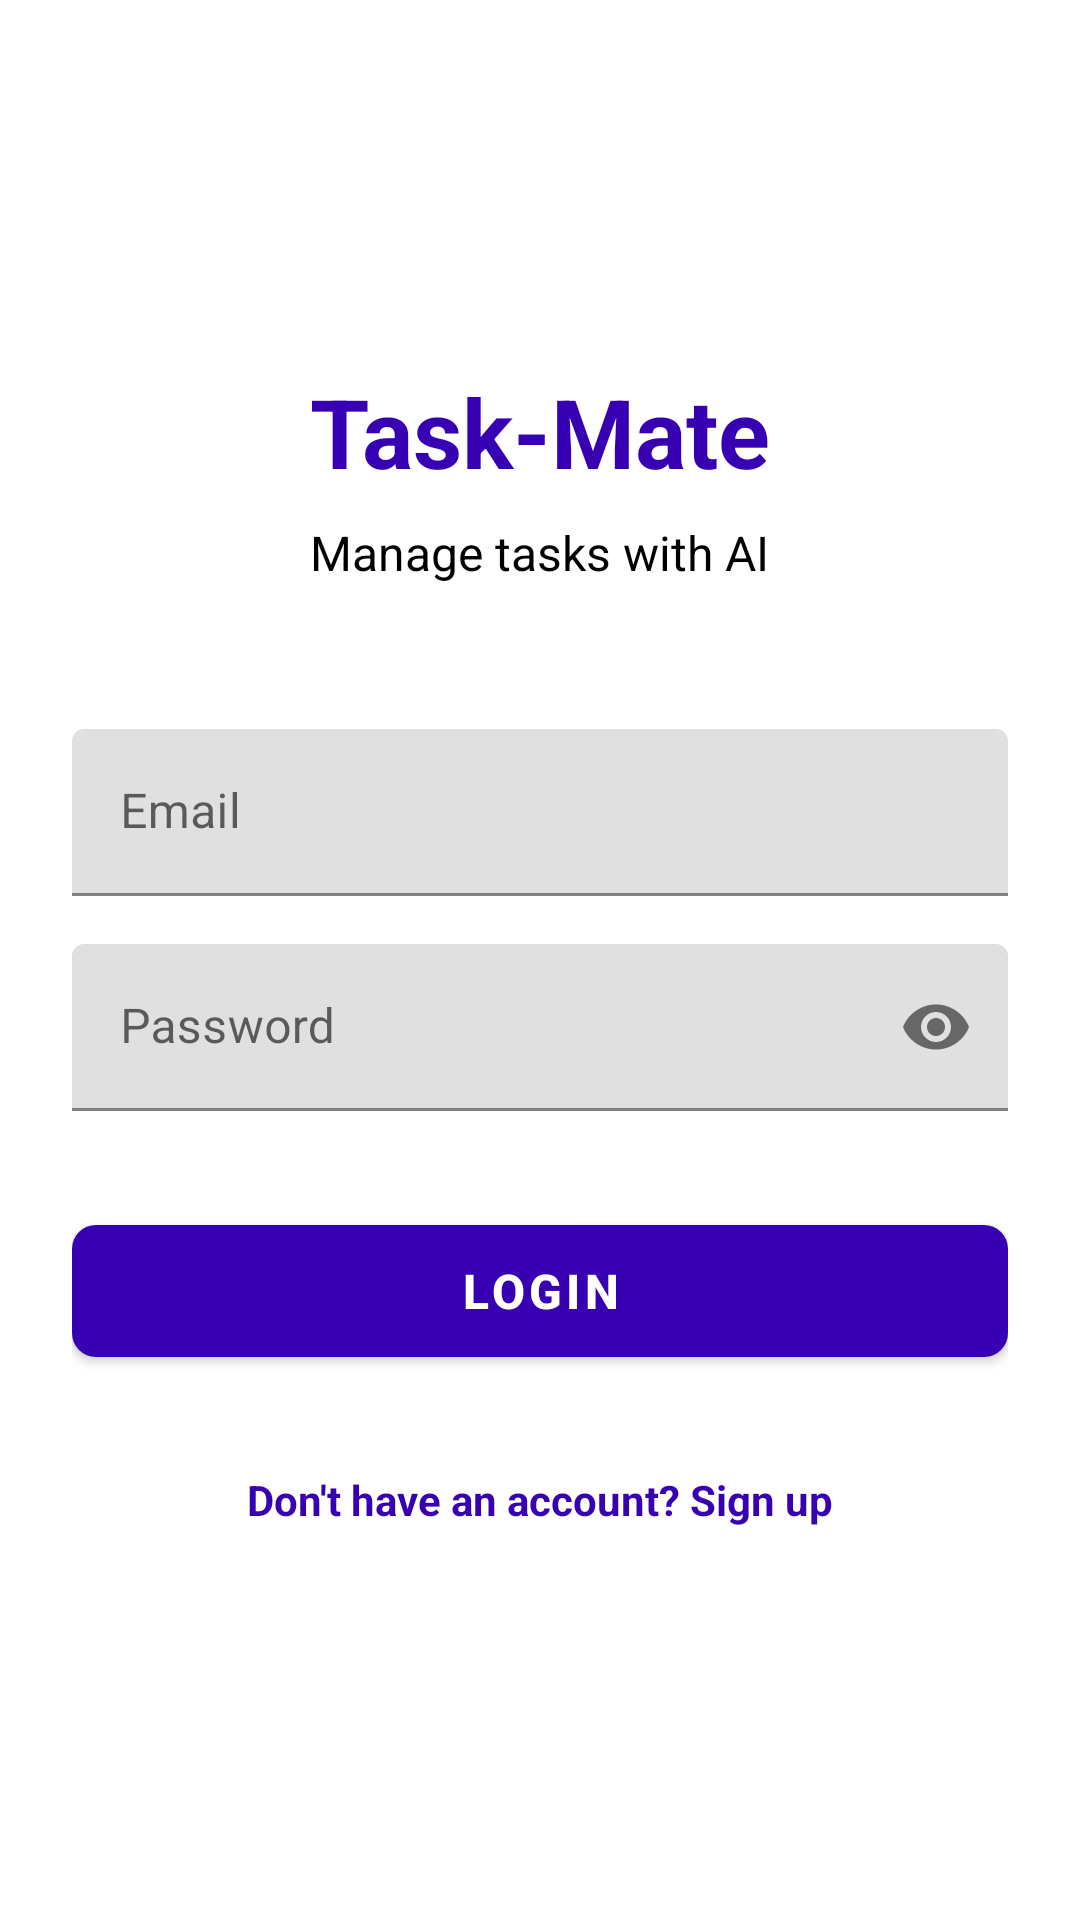

Produce the Android XML layout that renders to this screen, including the resource entries it uses.
<!-- AndroidManifest.xml: application theme Theme.Taskmate -->
<!-- res/layout/activity_login.xml -->
<?xml version="1.0" encoding="utf-8"?>
<LinearLayout xmlns:android="http://schemas.android.com/apk/res/android"
    xmlns:app="http://schemas.android.com/apk/res-auto"
    android:layout_width="match_parent"
    android:layout_height="match_parent"
    android:orientation="vertical"
    android:padding="24dp"
    android:gravity="center"
    android:background="@color/white">

    

    <TextView
        android:layout_width="wrap_content"
        android:layout_height="wrap_content"
        android:layout_marginBottom="8dp"
        android:text="Task-Mate"
        android:textColor="@color/purple_700"
        android:textSize="32sp"
        android:textStyle="bold" />

    <TextView
        android:layout_width="wrap_content"
        android:layout_height="wrap_content"
        android:text="Manage tasks with AI"
        android:textSize="16sp"
        android:textColor="@color/black"
        android:layout_marginBottom="48dp" />

    
    <com.google.android.material.textfield.TextInputLayout
        android:layout_width="match_parent"
        android:layout_height="wrap_content"
        android:layout_marginBottom="16dp"
        android:hint="Email"
        app:boxStrokeColor="@color/purple_700"
        app:hintTextColor="@color/purple_700">

        <com.google.android.material.textfield.TextInputEditText
            android:id="@+id/emailEditText"
            android:layout_width="match_parent"
            android:layout_height="wrap_content"
            android:inputType="textEmailAddress" />

    </com.google.android.material.textfield.TextInputLayout>

    
    <com.google.android.material.textfield.TextInputLayout
        android:layout_width="match_parent"
        android:layout_height="wrap_content"
        android:layout_marginBottom="32dp"
        android:hint="Password"
        app:passwordToggleEnabled="true"
        app:boxStrokeColor="@color/purple_700"
        app:hintTextColor="@color/purple_700">

        <com.google.android.material.textfield.TextInputEditText
            android:id="@+id/passwordEditText"
            android:layout_width="match_parent"
            android:layout_height="wrap_content"
            android:inputType="textPassword" />

    </com.google.android.material.textfield.TextInputLayout>

    
    <com.google.android.material.button.MaterialButton
        android:id="@+id/loginButton"
        android:layout_width="match_parent"
        android:layout_height="56dp"
        android:text="Login"
        android:textSize="16sp"
        android:textStyle="bold"
        app:backgroundTint="@color/purple_700"
        android:textColor="@color/white"
        app:cornerRadius="8dp"
        android:layout_marginBottom="24dp" />

    
    <ProgressBar
        android:id="@+id/progressBar"
        android:layout_width="wrap_content"
        android:layout_height="wrap_content"
        android:visibility="gone"
        android:layout_marginBottom="24dp" />

    
    <TextView
        android:id="@+id/signUpTextView"
        android:layout_width="wrap_content"
        android:layout_height="wrap_content"
        android:text="Don't have an account? Sign up"
        android:textColor="@color/purple_700"
        android:textStyle="bold"
        android:clickable="true"
        android:focusable="true"
        android:background="?android:attr/selectableItemBackground"
        android:padding="8dp" />

</LinearLayout>
<!-- resources referenced by this layout -->
<resources>
  <style name="Theme.Taskmate" parent="Theme.MaterialComponents.DayNight.DarkActionBar">
          
          <item name="colorPrimary">@color/purple_500</item>
          <item name="colorPrimaryVariant">@color/purple_700</item>
          <item name="colorOnPrimary">@color/white</item>
          
          <item name="colorSecondary">@color/teal_200</item>
          <item name="colorSecondaryVariant">@color/teal_700</item>
          <item name="colorOnSecondary">@color/black</item>
          
          <item name="android:statusBarColor">?attr/colorPrimaryVariant</item>
          
      </style>
  <!-- not gathered from this repository: default colours our renderer supplied (Android Studio template values) -->
  <color name="purple_500">#FF6200EE</color>
  <color name="purple_700">#FF3700B3</color>
  <color name="teal_200">#FF03DAC5</color>
  <color name="teal_700">#FF018786</color>
  <color name="black">#FF000000</color>
  <color name="white">#FFFFFFFF</color>
</resources>
